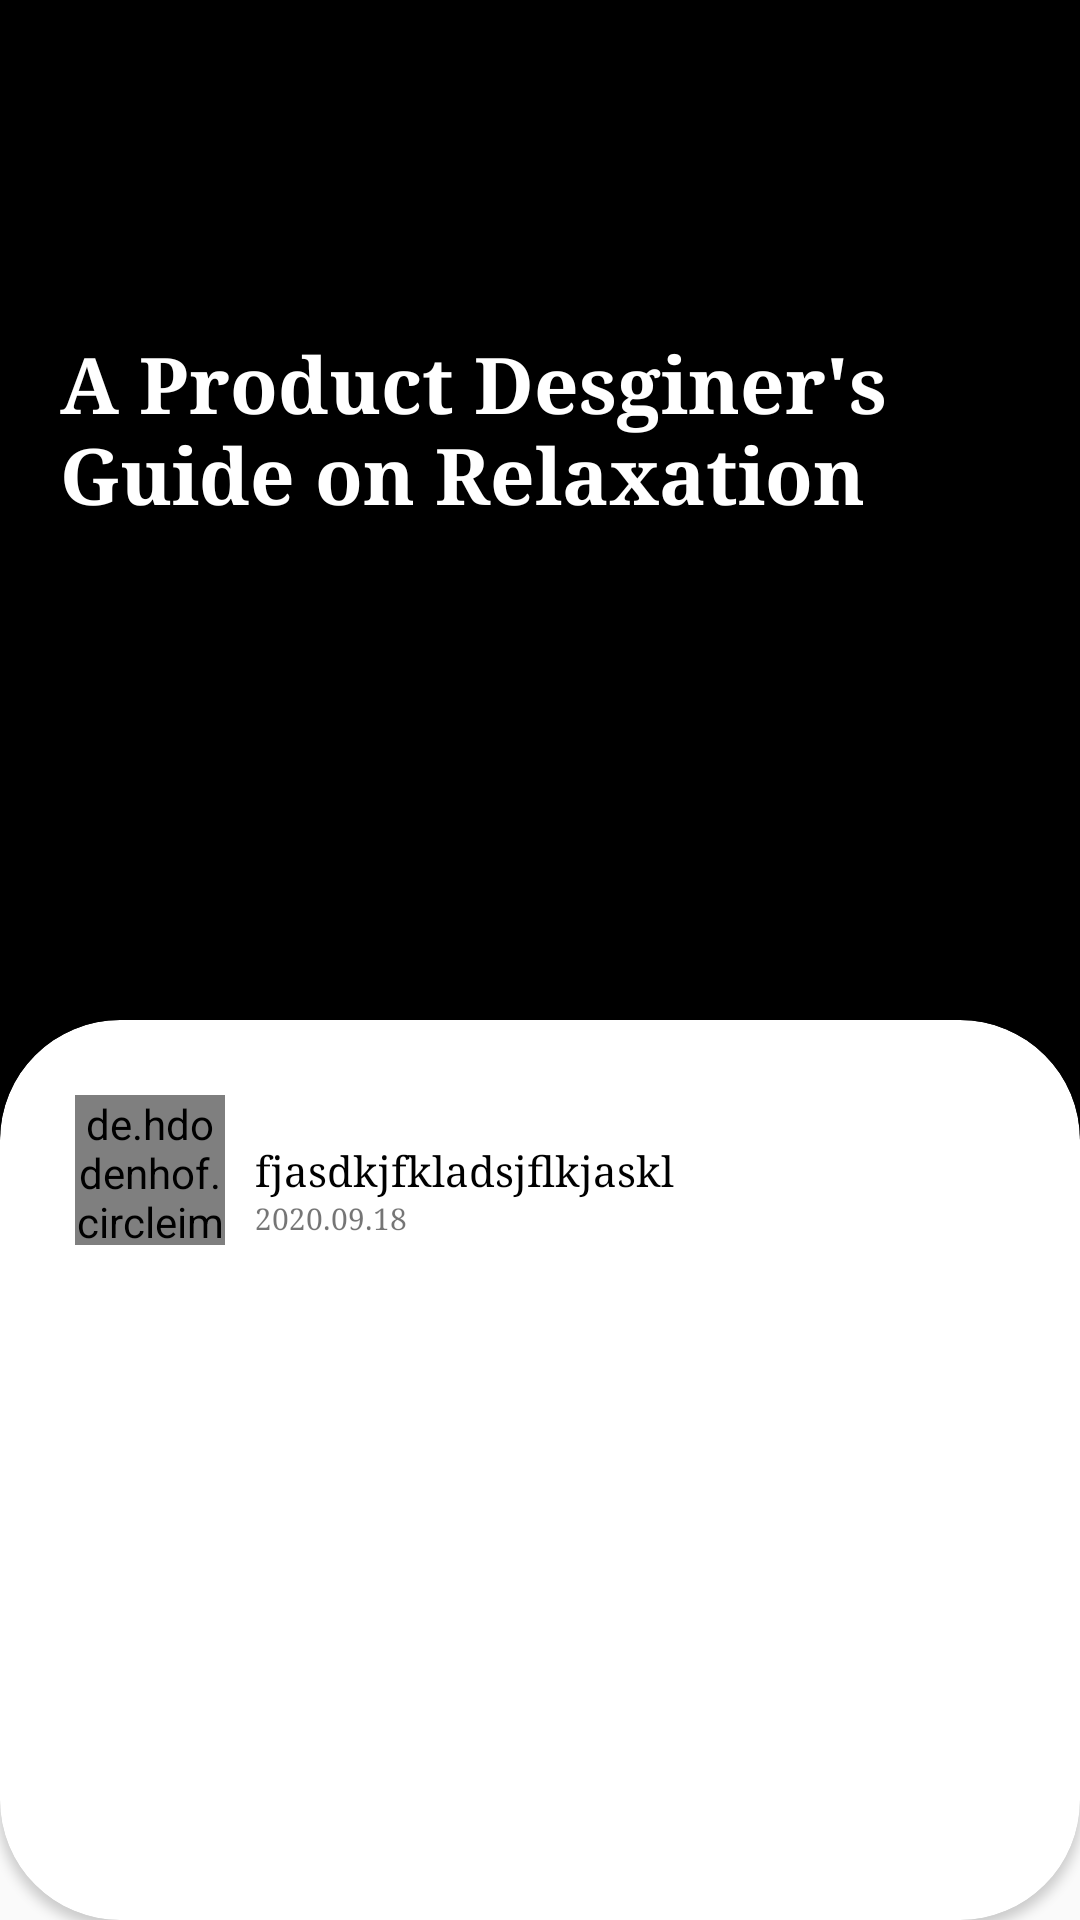

The Android layout XML behind this screen, and the referenced resources:
<!-- AndroidManifest.xml: application theme AppTheme.NoActionBar -->
<!-- res/layout/detail_fragment.xml -->
<?xml version="1.0" encoding="utf-8"?>
<androidx.constraintlayout.widget.ConstraintLayout xmlns:android="http://schemas.android.com/apk/res/android"
    xmlns:app="http://schemas.android.com/apk/res-auto"
    xmlns:tools="http://schemas.android.com/tools"
    android:layout_width="match_parent"
    android:layout_height="match_parent"
    tools:context=".ui.detail.DetailFragment">

    <ImageView
        android:id="@+id/detail_img"
        android:layout_width="match_parent"
        android:layout_height="400dp"
        android:background="@color/black"
        android:scaleType="fitXY"
        app:layout_constraintTop_toTopOf="parent" />

    <ImageView
        android:layout_width="match_parent"
        android:layout_height="400dp"
        android:background="#A4000000"
        app:layout_constraintTop_toTopOf="parent" />

    <TextView
        android:id="@+id/det_title"
        android:layout_width="0dp"
        android:layout_height="wrap_content"
        android:layout_marginStart="10dp"
        android:layout_marginTop="100dp"
        android:layout_marginEnd="10dp"
        android:fontFamily="serif"
        android:gravity="start"
        android:padding="10dp"
        android:text="A Product Desginer's Guide on Relaxation"
        android:textColor="@color/white"
        android:textSize="26sp"
        android:textStyle="bold"
        app:layout_constraintEnd_toEndOf="parent"
        app:layout_constraintStart_toStartOf="parent"
        app:layout_constraintTop_toTopOf="parent" />


    <androidx.cardview.widget.CardView
        android:layout_width="match_parent"
        android:layout_height="0dp"
        android:layout_marginTop="340dp"
        android:elevation="10dp"
        app:cardCornerRadius="40dp"
        app:layout_constraintBottom_toBottomOf="parent"
        app:layout_constraintTop_toTopOf="parent">

        <androidx.core.widget.NestedScrollView
            android:layout_width="match_parent"
            android:layout_height="match_parent">

            <androidx.constraintlayout.widget.ConstraintLayout
                android:layout_width="match_parent"
                android:layout_height="match_parent">

                <de.hdodenhof.circleimageview.CircleImageView
                    android:id="@+id/det_author_img"
                    android:layout_width="50dp"
                    android:layout_height="50dp"
                    android:layout_margin="25dp"
                    android:src="@mipmap/ic_launcher_round"
                    app:layout_constraintStart_toStartOf="parent"
                    app:layout_constraintTop_toTopOf="parent" />

                <TextView
                    android:id="@+id/det_author"
                    android:layout_width="0dp"
                    android:layout_height="wrap_content"
                    android:layout_marginStart="10dp"
                    android:layout_marginEnd="15dp"
                    android:fontFamily="serif"
                    android:text="fjasdkjfkladsjflkjaskl"
                    android:textColor="@color/black"
                    android:textSize="14sp"
                    app:layout_constraintBottom_toBottomOf="@id/det_author_img"
                    app:layout_constraintStart_toEndOf="@+id/det_author_img"
                    app:layout_constraintTop_toTopOf="@id/det_author_img" />

                <TextView
                    android:id="@+id/det_date"
                    android:layout_width="0dp"
                    android:layout_height="wrap_content"
                    android:layout_marginEnd="15dp"
                    android:fontFamily="serif"
                    android:text="2020.09.18"
                    android:textSize="10sp"
                    app:layout_constraintStart_toStartOf="@id/det_author"
                    app:layout_constraintTop_toBottomOf="@id/det_author" />

                <TextView
                    android:id="@+id/det_desc"
                    android:layout_width="0dp"
                    android:layout_height="match_parent"
                    android:layout_marginStart="25dp"
                    android:layout_marginTop="15dp"
                    android:layout_marginEnd="25dp"
                    android:fontFamily="serif"
                    android:textColor="@color/black"
                    android:textSize="18sp"
                    app:layout_constraintEnd_toEndOf="parent"
                    app:layout_constraintStart_toStartOf="parent"
                    app:layout_constraintTop_toBottomOf="@+id/det_date" />

                <TextView
                    android:id="@+id/det_url"
                    android:layout_width="wrap_content"
                    android:layout_height="wrap_content"
                    android:autoLink="phone"
                    android:fontFamily="serif"
                    android:textColor="#008EFF"
                    android:textSize="18sp"
                    app:layout_constraintTop_toBottomOf="@id/det_desc"
                    app:layout_constraintEnd_toEndOf="@id/det_desc"
                    app:layout_constraintStart_toStartOf="@id/det_desc" />

            </androidx.constraintlayout.widget.ConstraintLayout>

        </androidx.core.widget.NestedScrollView>
    </androidx.cardview.widget.CardView>


</androidx.constraintlayout.widget.ConstraintLayout>
<!-- resources referenced by this layout -->
<resources>
  <color name="black">#000</color>
  <color name="white">#fff</color>
  <!-- mipmap ic_launcher_round: png bitmap (mipmap-hdpi, 6113 bytes) -->
  <style name="AppTheme.NoActionBar">
          <item name="windowActionBar">false</item>
          <item name="windowNoTitle">true</item>
          <item name="android:actionMenuTextColor">@android:color/white</item>
          <item name="drawerArrowStyle">@style/DrawerArrowStyle</item>
      </style>
  <style name="DrawerArrowStyle" parent="@style/Widget.AppCompat.DrawerArrowToggle">
          <item name="spinBars">true</item>
          <item name="color">@android:color/white</item>
      </style>
</resources>
